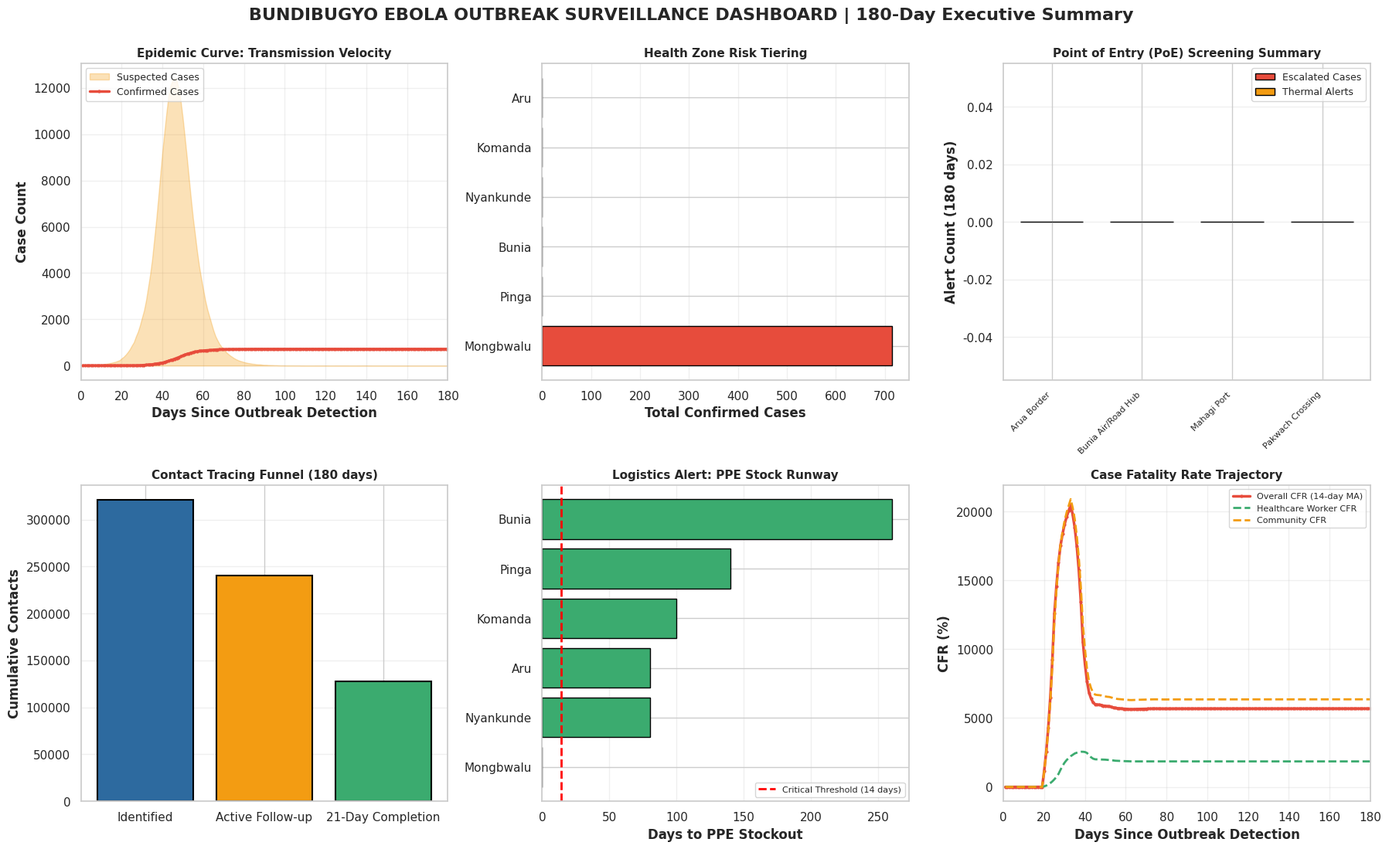
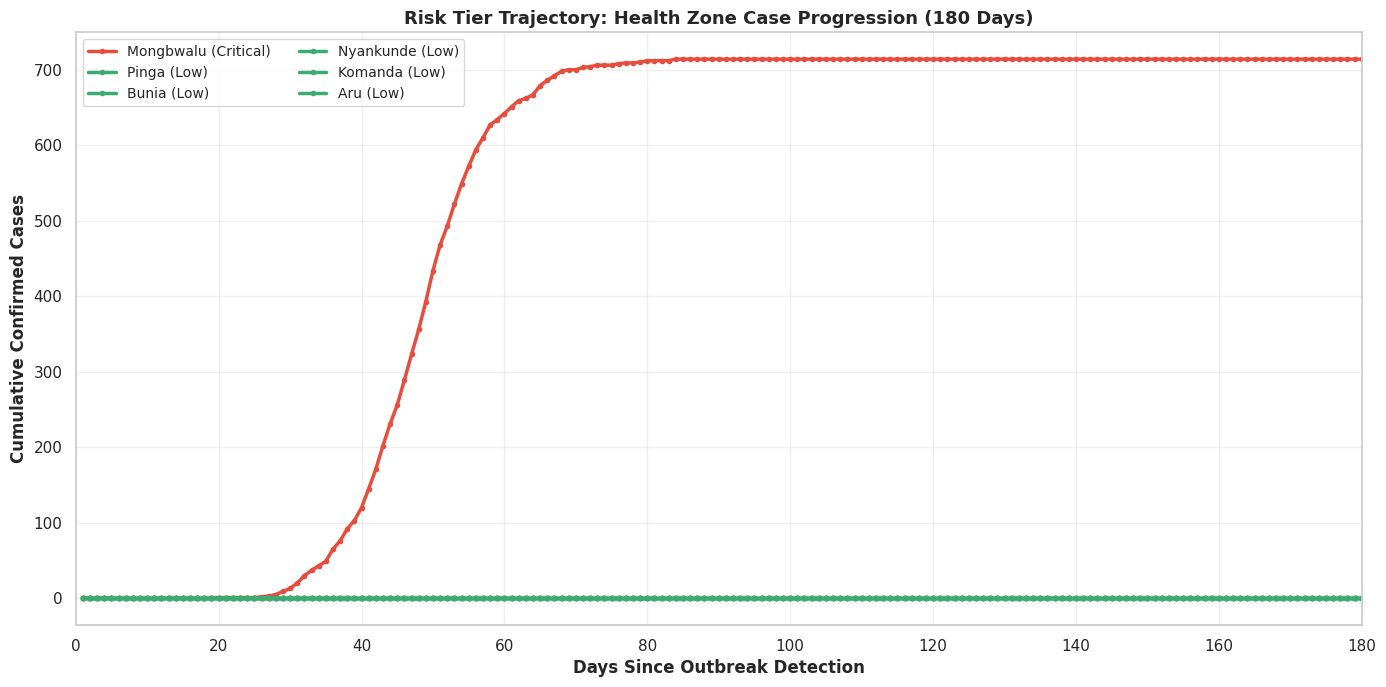
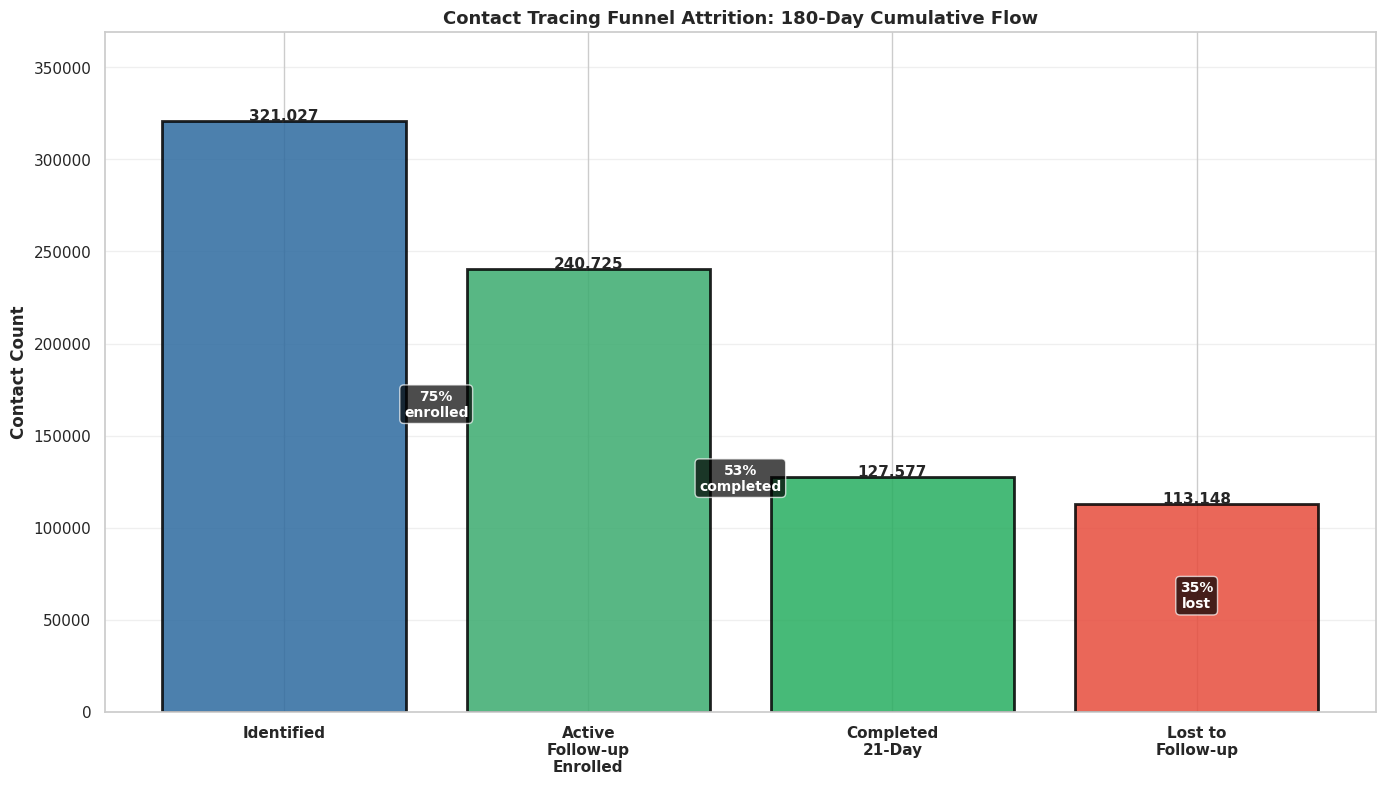
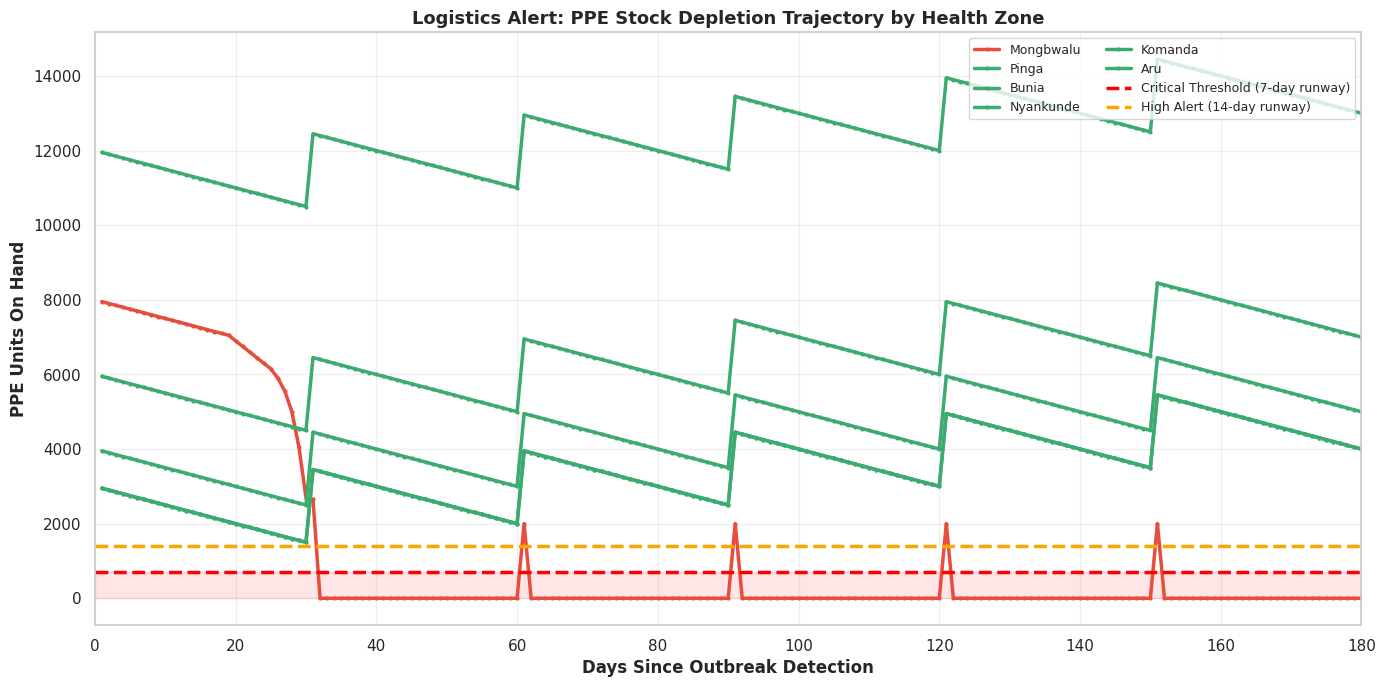
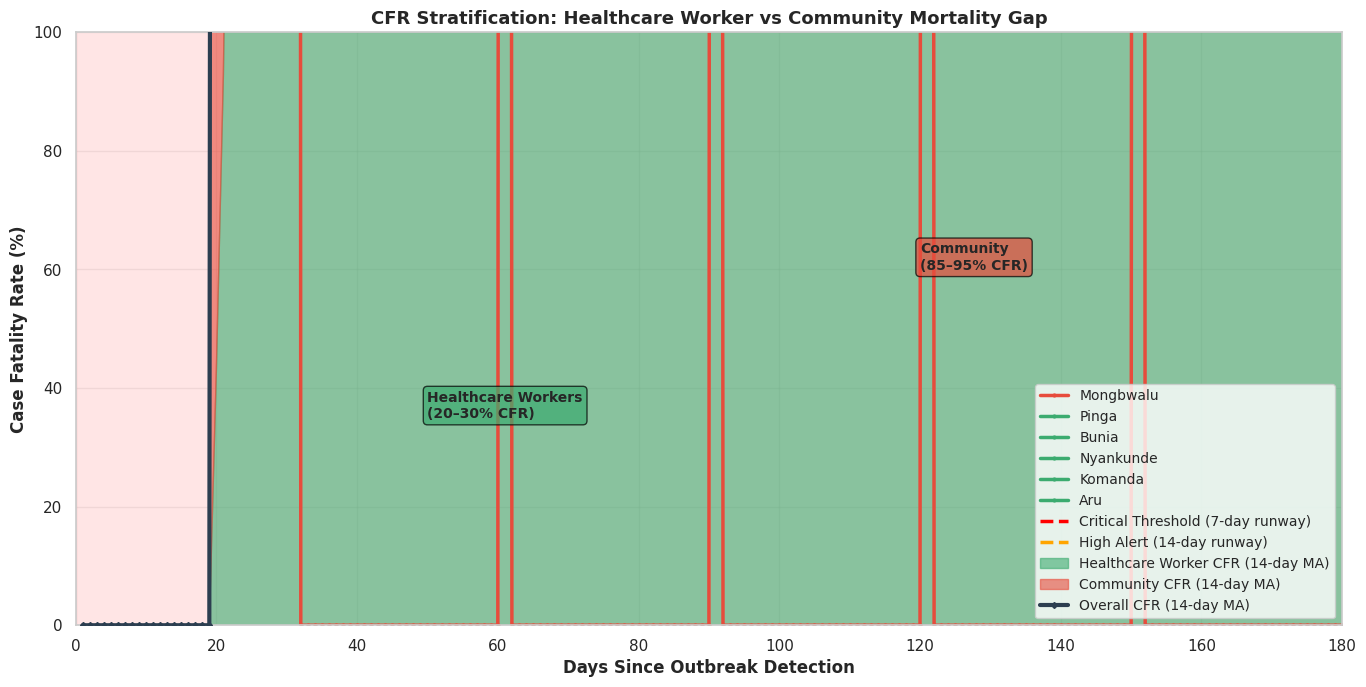

Write the Python code that produced these figures, in order. (Note: this script raises an exception after producing the figures.)
import pandas as pd
import numpy as np
import matplotlib.pyplot as plt
import seaborn as sns
from datetime import datetime, timedelta
from scipy import stats

plt.rcParams['figure.dpi'] = 130
plt.rcParams['font.family'] = 'DejaVu Sans'
sns.set_theme(style='whitegrid')

RISK_COLORS = {'Low':'#3BAB6F', 'Medium':'#F39C12', 'High':'#E8834D', 'Critical':'#E74C3C'}
PALETTE = ['#2D6A9F','#E74C3C','#3BAB6F','#F39C12','#9B59B6','#1ABC9C','#E8834D','#34495E']

SIMULATION_DAYS = 180
POPULATION = 200_000
NUM_HEALTH_ZONES = 6
NUM_POES = 4
NUM_CONTACTS_PER_CASE = 4

print('✓ Environment initialized')
print(f'✓ Simulation: {SIMULATION_DAYS} days | Population: {POPULATION:,}')

health_zones = {
    'Mongbwalu': {'population': 45000, 'mining_intensity': 0.95, 'urban_density': 0.3, 'healthcare_tier': 'District'},
    'Pinga': {'population': 35000, 'mining_intensity': 0.85, 'urban_density': 0.2, 'healthcare_tier': 'Health Center'},
    'Bunia': {'population': 55000, 'mining_intensity': 0.2, 'urban_density': 0.7, 'healthcare_tier': 'Regional'},
    'Nyankunde': {'population': 20000, 'mining_intensity': 0.4, 'urban_density': 0.4, 'healthcare_tier': 'Health Center'},
    'Komanda': {'population': 25000, 'mining_intensity': 0.6, 'urban_density': 0.15, 'healthcare_tier': 'Health Center'},
    'Aru': {'population': 20000, 'mining_intensity': 0.3, 'urban_density': 0.25, 'healthcare_tier': 'Health Center'}
}

zones_df = pd.DataFrame.from_dict(health_zones, orient='index')
zones_df['zone_name'] = zones_df.index
zones_df = zones_df.reset_index(drop=True)

print('Health Zones Initialized:')
print(zones_df[['zone_name', 'population', 'mining_intensity', 'healthcare_tier']])

poes = {
    'Arua Border': {'daily_traffic': 450, 'thermal_capacity': 80, 'zone': 'Aru'},
    'Pakwach Crossing': {'daily_traffic': 380, 'thermal_capacity': 60, 'zone': 'Komanda'},
    'Mahagi Port': {'daily_traffic': 520, 'thermal_capacity': 100, 'zone': 'Pinga'},
    'Bunia Air/Road Hub': {'daily_traffic': 650, 'thermal_capacity': 120, 'zone': 'Bunia'}
}

poes_df = pd.DataFrame.from_dict(poes, orient='index')
poes_df['poe_name'] = poes_df.index
poes_df = poes_df.reset_index(drop=True)

print('\nPoints of Entry (PoEs):')
print(poes_df[['poe_name', 'daily_traffic', 'thermal_capacity', 'zone']])

class SEIRSimulator:
    def __init__(self, population, zones_df, mining_boost=True):
        self.population = population
        self.zones_df = zones_df
        self.beta_base = 0.35
        self.sigma = 1/5.1
        self.gamma = 1/10
        self.cfr_healthcare = 0.25
        self.cfr_community = 0.88
        self.contact_rate_base = 4
        
    def get_transmission_rate(self, zone_name):
        zone_data = self.zones_df[self.zones_df['zone_name'] == zone_name]
        if zone_data.empty:
            return self.beta_base
        mining_int = zone_data['mining_intensity'].values[0]
        boost = 1 + (mining_int * 0.45)
        return self.beta_base * boost
    
    def simulate(self):
        days = SIMULATION_DAYS
        results = []
        
        zone_states = {}
        for idx, row in self.zones_df.iterrows():
            zone = row['zone_name']
            zone_pop = row['population']
            seed_cases = 5 if zone == 'Mongbwalu' else 0
            zone_states[zone] = {
                'S': zone_pop - seed_cases, 'E': seed_cases, 'I': 0, 'R': 0, 'D': 0,
                'Confirmed': 0, 'Suspected': 0, 'HCW_Deaths': 0, 'Comm_Deaths': 0
            }
        
        for day in range(days):
            for zone in zone_states:
                state = zone_states[zone]
                zone_data = self.zones_df[self.zones_df['zone_name'] == zone].iloc[0]
                zone_pop = zone_data['population']
                beta = self.get_transmission_rate(zone)
                N = zone_pop
                S, E, I, R, D = state['S'], state['E'], state['I'], state['R'], state['D']
                
                contact_rate = self.contact_rate_base * (1 + zone_data['urban_density'] * 0.3)
                foi = (beta * I / N) * contact_rate
                new_E = np.random.binomial(S, min(foi, 0.5))
                new_I = np.random.binomial(E, self.sigma)
                
                hcw_prop = 0.15 if I > 0 else 0
                community_prop = 1 - hcw_prop
                hcw_deaths = np.random.binomial(int(I * hcw_prop), self.cfr_healthcare)
                comm_deaths = np.random.binomial(int(I * community_prop), self.cfr_community)
                new_D = hcw_deaths + comm_deaths
                new_R = np.random.binomial(max(I - new_D, 0), self.gamma)
                
                state['S'] = max(S - new_E, 0)
                state['E'] = max(E + new_E - new_I, 0)
                state['I'] = max(I + new_I - new_R - new_D, 0)
                state['R'] = R + new_R
                state['D'] = D + new_D
                
                new_confirmed = int(new_R * 0.7)
                state['Confirmed'] += new_confirmed
                state['Suspected'] = max(state['E'] + state['I'], 0)
                state['HCW_Deaths'] += hcw_deaths
                state['Comm_Deaths'] += comm_deaths
            
            daily_agg = {'Day': day + 1, 'Date': datetime(2026, 1, 1) + timedelta(days=day)}
            for zone in zone_states:
                for key in ['S', 'E', 'I', 'R', 'D', 'Confirmed', 'Suspected', 'HCW_Deaths', 'Comm_Deaths']:
                    col_name = f'{zone}_{key}'
                    daily_agg[col_name] = zone_states[zone][key]
            results.append(daily_agg)
        
        return pd.DataFrame(results), zone_states

print('Running 180-day SEIR simulation...')
simulator = SEIRSimulator(POPULATION, zones_df, mining_boost=True)
seir_df, final_zone_states = simulator.simulate()

seir_df['Total_Confirmed'] = seir_df[[col for col in seir_df.columns if col.endswith('_Confirmed')]].sum(axis=1)
seir_df['Total_Suspected'] = seir_df[[col for col in seir_df.columns if col.endswith('_Suspected')]].sum(axis=1)
seir_df['Total_Deaths'] = seir_df[[col for col in seir_df.columns if col.endswith('_D')]].sum(axis=1)
seir_df['Total_HCW_Deaths'] = seir_df[[col for col in seir_df.columns if col.endswith('_HCW_Deaths')]].sum(axis=1)
seir_df['Total_Comm_Deaths'] = seir_df[[col for col in seir_df.columns if col.endswith('_Comm_Deaths')]].sum(axis=1)

print('✓ SEIR complete')
print(f'Final: {seir_df["Total_Confirmed"].iloc[-1]:.0f} confirmed, {seir_df["Total_Deaths"].iloc[-1]:.0f} deaths')

risk_tier_results = []

for zone in zones_df['zone_name']:
    confirmed_col = f'{zone}_Confirmed'
    deaths_col = f'{zone}_D'
    
    final_confirmed = seir_df[confirmed_col].iloc[-1]
    final_deaths = seir_df[deaths_col].iloc[-1]
    
    recent_confirmed = seir_df[confirmed_col].iloc[-30:].values
    if len(recent_confirmed) > 1 and recent_confirmed[0] > 0:
        velocity = (recent_confirmed[-1] - recent_confirmed[0]) / recent_confirmed[0]
    else:
        velocity = 0
    
    if final_confirmed > 500 or velocity > 0.5:
        tier = 'Critical'
        tier_score = 95
    elif final_confirmed > 200 or velocity > 0.25:
        tier = 'High'
        tier_score = 75
    elif final_confirmed > 50:
        tier = 'Medium'
        tier_score = 50
    else:
        tier = 'Low'
        tier_score = 25
    
    cfr = (final_deaths / final_confirmed * 100) if final_confirmed > 0 else 0
    
    risk_tier_results.append({
        'Zone': zone, 'Confirmed_Cases': final_confirmed, 'Deaths': final_deaths,
        'CFR_Percent': cfr, 'Outbreak_Velocity': velocity, 'Risk_Tier': tier, 'Risk_Score': tier_score
    })

risk_tiers_df = pd.DataFrame(risk_tier_results).sort_values('Risk_Score', ascending=False)
print('Geographic Risk Tiering Summary:')
print(risk_tiers_df.to_string(index=False))

np.random.seed(42)
poe_screening_results = []

for day in range(SIMULATION_DAYS):
    date = datetime(2026, 1, 1) + timedelta(days=day)
    
    for poe_idx, poe_row in poes_df.iterrows():
        poe_name = poe_row['poe_name']
        daily_traffic = poe_row['daily_traffic']
        thermal_capacity = poe_row['thermal_capacity']
        zone = poe_row['zone']
        
        zone_risk = risk_tiers_df[risk_tiers_df['Zone'] == zone]['Risk_Score'].values[0]
        zone_confirmed = seir_df[seir_df['Day'] == day + 1][f'{zone}_Confirmed'].values
        zone_pop = zones_df[zones_df['zone_name'] == zone]['population'].values[0]
        infection_prob = (zone_confirmed[0] / zone_pop * 0.3) if len(zone_confirmed) > 0 else 0
        
        n_screened = min(int(daily_traffic * 0.95), thermal_capacity)
        
        for traveler in range(n_screened):
            is_infected = np.random.rand() < infection_prob
            
            incubation_stage_score = np.random.randint(0, 50) if is_infected else 0
            thermal_flag = 1 if (is_infected and np.random.rand() < 0.65) else 0
            contact_risk_score = np.random.randint(0, 30)
            zone_risk_component = (zone_risk / 100) * 40
            
            risk_score = min(incubation_stage_score * 0.3 + thermal_flag * 50 + contact_risk_score * 0.2 + zone_risk_component, 100)
            
            if risk_score >= 80:
                status = 'Escalated'
            elif risk_score >= 50:
                status = 'In Review'
            elif thermal_flag:
                status = 'Pending Isolation'
            else:
                status = 'Cleared'
            
            poe_screening_results.append({
                'Date': date, 'Day': day + 1, 'PoE': poe_name, 'Zone_Origin': zone, 'Risk_Score': risk_score,
                'Status': status, 'Thermal_Flag': thermal_flag, 'Is_Infected': is_infected, 'Actually_Detected': thermal_flag
            })

poe_screening_df = pd.DataFrame(poe_screening_results)
print('PoE Screening Summary:')
print(f'Total screened: {len(poe_screening_df):,}')
print(f'Escalated: {(poe_screening_df["Status"] == "Escalated").sum():,}')
print(f'Detected infected: {((poe_screening_df["Is_Infected"]) & (poe_screening_df["Actually_Detected"])).sum():,}')


contact_tracing_results = []

for day in range(SIMULATION_DAYS):
    date = datetime(2026, 1, 1) + timedelta(days=day)
    total_confirmed_today = seir_df[seir_df['Day'] == day + 1]['Total_Confirmed'].values[0]
    
    contacts_identified = int(total_confirmed_today * NUM_CONTACTS_PER_CASE * 0.85)
    active_followup = int(contacts_identified * 0.75)
    
    if day < 40:
        completion_rate = 0.80
    elif day < 100:
        completion_rate = 0.65
    else:
        completion_rate = 0.45
    
    completed_21day = int(active_followup * completion_rate)
    dropoffs = active_followup - completed_21day
    
    contact_tracing_results.append({
        'Day': day + 1, 'Date': date, 'Confirmed_Cases': total_confirmed_today,
        'Contacts_Identified': contacts_identified, 'Active_Followup': active_followup,
        'Completed_21Day': completed_21day, 'Dropoffs': dropoffs,
        'Completion_Rate': (completed_21day / active_followup * 100) if active_followup > 0 else 0
    })

contact_tracing_df = pd.DataFrame(contact_tracing_results)
print('Contact Tracing Funnel Summary:')
print(f'Total identified: {contact_tracing_df["Contacts_Identified"].sum():,}')
print(f'Completion rate: {(contact_tracing_df["Completed_21Day"].sum() / contact_tracing_df["Active_Followup"].sum() * 100):.1f}%')


logistics_results = []

initial_ppe = {'Mongbwalu': 8000, 'Pinga': 6000, 'Bunia': 12000, 'Nyankunde': 3000, 'Komanda': 4000, 'Aru': 3000}
ppe_inventory = initial_ppe.copy()

for day in range(SIMULATION_DAYS):
    date = datetime(2026, 1, 1) + timedelta(days=day)
    
    for zone in zones_df['zone_name']:
        zone_confirmed = seir_df[seir_df['Day'] == day + 1][f'{zone}_Confirmed'].values
        confirmed_today = zone_confirmed[0] if len(zone_confirmed) > 0 else 0
        ppe_needed = int(50 + confirmed_today * 100)
        ppe_inventory[zone] = max(ppe_inventory[zone] - ppe_needed, 0)
        
        if day > 0 and day % 30 == 0:
            ppe_inventory[zone] += 2000
        
        days_to_stockout = ppe_inventory[zone] / ppe_needed if ppe_needed > 0 else 999
        
        if days_to_stockout < 7:
            alert = 'Critical'
        elif days_to_stockout < 14:
            alert = 'High'
        elif days_to_stockout < 30:
            alert = 'Medium'
        else:
            alert = 'Low'
        
        logistics_results.append({
            'Day': day + 1, 'Date': date, 'Zone': zone, 'PPE_On_Hand': ppe_inventory[zone],
            'Daily_Consumption': ppe_needed, 'Days_to_Stockout': days_to_stockout, 'Stock_Alert': alert,
            'Confirmed_Cases_Zone': confirmed_today
        })

logistics_df = pd.DataFrame(logistics_results)
print('Logistics Summary:')
print(f'Critical alerts: {(logistics_df["Stock_Alert"] == "Critical").sum()}')


cfr_results = []

for day in range(SIMULATION_DAYS):
    date = datetime(2026, 1, 1) + timedelta(days=day)
    total_deaths = seir_df[seir_df['Day'] == day + 1]['Total_Deaths'].values[0]
    total_confirmed = seir_df[seir_df['Day'] == day + 1]['Total_Confirmed'].values[0]
    hcw_deaths = seir_df[seir_df['Day'] == day + 1]['Total_HCW_Deaths'].values[0]
    comm_deaths = seir_df[seir_df['Day'] == day + 1]['Total_Comm_Deaths'].values[0]
    
    cfr_overall = (total_deaths / total_confirmed * 100) if total_confirmed > 0 else 0
    cfr_hcw = (hcw_deaths / max(total_confirmed * 0.15, 1) * 100) if total_confirmed > 0 else 0
    cfr_community = (comm_deaths / max(total_confirmed * 0.85, 1) * 100) if total_confirmed > 0 else 0
    
    cfr_results.append({
        'Day': day + 1, 'Date': date, 'Cumulative_Confirmed': total_confirmed,
        'Cumulative_Deaths': total_deaths, 'HCW_Deaths': hcw_deaths, 'Community_Deaths': comm_deaths,
        'CFR_Overall_Percent': cfr_overall, 'CFR_HCW_Percent': cfr_hcw, 'CFR_Community_Percent': cfr_community
    })

cfr_df = pd.DataFrame(cfr_results)
cfr_df['CFR_MA14'] = cfr_df['CFR_Overall_Percent'].rolling(window=14, min_periods=1).mean()
cfr_df['CFR_HCW_MA14'] = cfr_df['CFR_HCW_Percent'].rolling(window=14, min_periods=1).mean()
cfr_df['CFR_Community_MA14'] = cfr_df['CFR_Community_Percent'].rolling(window=14, min_periods=1).mean()

print('CFR Summary (Day 180):')
print(f'Overall CFR: {cfr_df["CFR_Overall_Percent"].iloc[-1]:.1f}%')
print(f'HCW CFR: {cfr_df["CFR_HCW_Percent"].iloc[-1]:.1f}%')
print(f'Community CFR: {cfr_df["CFR_Community_Percent"].iloc[-1]:.1f}%')


fig, axes = plt.subplots(2, 3, figsize=(18, 11))
fig.suptitle('BUNDIBUGYO EBOLA OUTBREAK SURVEILLANCE DASHBOARD | 180-Day Executive Summary', 
             fontsize=16, fontweight='bold', y=0.995)

ax1 = axes[0, 0]
ax1.fill_between(seir_df['Day'], seir_df['Total_Suspected'], alpha=0.3, color='#F39C12', label='Suspected Cases')
ax1.plot(seir_df['Day'], seir_df['Total_Confirmed'], color='#E74C3C', linewidth=2.5, marker='o', markersize=2, label='Confirmed Cases')
ax1.set_xlabel('Days Since Outbreak Detection', fontweight='bold')
ax1.set_ylabel('Case Count', fontweight='bold')
ax1.set_title('Epidemic Curve: Transmission Velocity', fontweight='bold', fontsize=11)
ax1.legend(loc='upper left', fontsize=9)
ax1.grid(True, alpha=0.3)
ax1.set_xlim(0, 180)

ax2 = axes[0, 1]
risk_tier_colors = risk_tiers_df['Risk_Tier'].map(RISK_COLORS)
bars = ax2.barh(risk_tiers_df['Zone'], risk_tiers_df['Confirmed_Cases'], color=risk_tier_colors, edgecolor='black', linewidth=1)
ax2.set_xlabel('Total Confirmed Cases', fontweight='bold')
ax2.set_title('Health Zone Risk Tiering', fontweight='bold', fontsize=11)
ax2.grid(True, alpha=0.3, axis='x')

ax3 = axes[0, 2]
poe_summary = poe_screening_df.groupby('PoE').agg({'Status': lambda x: (x == 'Escalated').sum(), 'Thermal_Flag': 'sum'}).reset_index()
poe_summary.columns = ['PoE', 'Escalated_Count', 'Thermal_Alerts']
x_pos = np.arange(len(poe_summary))
width = 0.35
ax3.bar(x_pos - width/2, poe_summary['Escalated_Count'], width, label='Escalated Cases', color='#E74C3C', edgecolor='black')
ax3.bar(x_pos + width/2, poe_summary['Thermal_Alerts'], width, label='Thermal Alerts', color='#F39C12', edgecolor='black')
ax3.set_ylabel('Alert Count (180 days)', fontweight='bold')
ax3.set_title('Point of Entry (PoE) Screening Summary', fontweight='bold', fontsize=11)
ax3.set_xticks(x_pos)
ax3.set_xticklabels(poe_summary['PoE'], rotation=45, ha='right', fontsize=8)
ax3.legend(fontsize=9)
ax3.grid(True, alpha=0.3, axis='y')

ax4 = axes[1, 0]
funnel_stages = ['Identified', 'Active Follow-up', '21-Day Completion']
funnel_totals = [contact_tracing_df['Contacts_Identified'].sum(), contact_tracing_df['Active_Followup'].sum(), contact_tracing_df['Completed_21Day'].sum()]
colors_funnel = ['#2D6A9F', '#F39C12', '#3BAB6F']
ax4.bar(funnel_stages, funnel_totals, color=colors_funnel, edgecolor='black', linewidth=1.5)
ax4.set_ylabel('Cumulative Contacts', fontweight='bold')
ax4.set_title('Contact Tracing Funnel (180 days)', fontweight='bold', fontsize=11)
ax4.grid(True, alpha=0.3, axis='y')

ax5 = axes[1, 1]
logistics_summary = logistics_df[logistics_df['Day'] == 180].sort_values('Days_to_Stockout')
alert_colors = logistics_summary['Stock_Alert'].map(RISK_COLORS)
bars = ax5.barh(logistics_summary['Zone'], logistics_summary['Days_to_Stockout'], color=alert_colors, edgecolor='black', linewidth=1)
ax5.axvline(x=14, color='red', linestyle='--', linewidth=2, label='Critical Threshold (14 days)')
ax5.set_xlabel('Days to PPE Stockout', fontweight='bold')
ax5.set_title('Logistics Alert: PPE Stock Runway', fontweight='bold', fontsize=11)
ax5.legend(fontsize=8)
ax5.grid(True, alpha=0.3, axis='x')

ax6 = axes[1, 2]
ax6.plot(cfr_df['Day'], cfr_df['CFR_MA14'], color='#E74C3C', linewidth=2.5, marker='o', markersize=2, label='Overall CFR (14-day MA)')
ax6.plot(cfr_df['Day'], cfr_df['CFR_HCW_MA14'], color='#3BAB6F', linewidth=2, linestyle='--', label='Healthcare Worker CFR')
ax6.plot(cfr_df['Day'], cfr_df['CFR_Community_MA14'], color='#F39C12', linewidth=2, linestyle='--', label='Community CFR')
ax6.set_xlabel('Days Since Outbreak Detection', fontweight='bold')
ax6.set_ylabel('CFR (%)', fontweight='bold')
ax6.set_title('Case Fatality Rate Trajectory', fontweight='bold', fontsize=11)
ax6.legend(loc='best', fontsize=8)
ax6.grid(True, alpha=0.3)
ax6.set_xlim(0, 180)

plt.tight_layout()
print('✓ Executive Dashboard saved')
plt.show()


fig, ax = plt.subplots(figsize=(14, 7))

for zone in zones_df['zone_name']:
    confirmed_col = f'{zone}_Confirmed'
    zone_risk = risk_tiers_df[risk_tiers_df['Zone'] == zone]['Risk_Tier'].values[0]
    color = RISK_COLORS.get(zone_risk, '#95A5A6')
    ax.plot(seir_df['Day'], seir_df[confirmed_col], linewidth=2.5, marker='o', 
            markersize=3, label=f'{zone} ({zone_risk})', color=color)

ax.set_xlabel('Days Since Outbreak Detection', fontweight='bold', fontsize=12)
ax.set_ylabel('Cumulative Confirmed Cases', fontweight='bold', fontsize=12)
ax.set_title('Risk Tier Trajectory: Health Zone Case Progression (180 Days)', 
             fontweight='bold', fontsize=13)
ax.legend(loc='upper left', fontsize=10, ncol=2)
ax.grid(True, alpha=0.3)
ax.set_xlim(0, 180)

plt.tight_layout()
print('✓ Chart 1: Risk Tier Trajectory saved')
plt.show

fig, ax = plt.subplots(figsize=(14, 8))

# Aggregate totals
total_identified = contact_tracing_df['Contacts_Identified'].sum()
total_active = contact_tracing_df['Active_Followup'].sum()
total_completed = contact_tracing_df['Completed_21Day'].sum()
total_dropoff = contact_tracing_df['Dropoffs'].sum()

stages = ['Identified', 'Active\nFollow-up\nEnrolled', 'Completed\n21-Day', 'Lost to\nFollow-up']
values = [total_identified, total_active, total_completed, total_dropoff]
colors_waterfall = ['#2D6A9F', '#3BAB6F', '#27AE60', '#E74C3C']

# Waterfall positioning
x_pos = np.arange(len(stages))
cumulative = [0, total_identified - total_active, total_identified - total_active - total_completed, 0]

for i, (stage, value, color) in enumerate(zip(stages, values, colors_waterfall)):
    if i < 2:
        ax.bar(i, value, color=color, edgecolor='black', linewidth=2, alpha=0.85)
    elif i == 2:
        ax.bar(i, value, color=color, edgecolor='black', linewidth=2, alpha=0.85)
    else:  # Dropoff
        ax.bar(i, value, color=color, edgecolor='black', linewidth=2, alpha=0.85)
    
    ax.text(i, value + 200, f'{value:,.0f}', ha='center', fontweight='bold', fontsize=11)

# Add flow percentages
enrollment_pct = (total_active / total_identified * 100)
completion_pct = (total_completed / total_active * 100) if total_active > 0 else 0
dropoff_pct = (total_dropoff / total_identified * 100)

ax.text(0.5, total_identified / 2, f'{enrollment_pct:.0f}%\nenrolled', 
        ha='center', fontsize=10, fontweight='bold', color='white',
        bbox=dict(boxstyle='round', facecolor='black', alpha=0.7))
ax.text(1.5, total_active / 2, f'{completion_pct:.0f}%\ncompleted', 
        ha='center', fontsize=10, fontweight='bold', color='white',
        bbox=dict(boxstyle='round', facecolor='black', alpha=0.7))
ax.text(3, total_dropoff / 2, f'{dropoff_pct:.0f}%\nlost', 
        ha='center', fontsize=10, fontweight='bold', color='white',
        bbox=dict(boxstyle='round', facecolor='black', alpha=0.7))

ax.set_ylabel('Contact Count', fontweight='bold', fontsize=12)
ax.set_title('Contact Tracing Funnel Attrition: 180-Day Cumulative Flow', 
             fontweight='bold', fontsize=13)
ax.set_xticks(x_pos)
ax.set_xticklabels(stages, fontsize=11, fontweight='bold')
ax.grid(True, alpha=0.3, axis='y')
ax.set_ylim(0, max(values) * 1.15)

plt.tight_layout()
print('✓ Chart 3: Contact Tracing Waterfall saved')
plt.show

fig, ax = plt.subplots(figsize=(14, 7))

for zone in zones_df['zone_name']:
    zone_logistics = logistics_df[logistics_df['Zone'] == zone]
    zone_risk = risk_tiers_df[risk_tiers_df['Zone'] == zone]['Risk_Tier'].values[0]
    color = RISK_COLORS.get(zone_risk, '#95A5A6')
    
    ax.plot(zone_logistics['Day'], zone_logistics['PPE_On_Hand'], 
            linewidth=2.5, marker='o', markersize=2, label=zone, color=color)

# Add critical threshold line
ax.axhline(y=700, color='red', linestyle='--', linewidth=2.5, label='Critical Threshold (7-day runway)')
ax.axhline(y=1400, color='orange', linestyle='--', linewidth=2.5, label='High Alert (14-day runway)')

ax.set_xlabel('Days Since Outbreak Detection', fontweight='bold', fontsize=12)
ax.set_ylabel('PPE Units On Hand', fontweight='bold', fontsize=12)
ax.set_title('Logistics Alert: PPE Stock Depletion Trajectory by Health Zone', 
             fontweight='bold', fontsize=13)
ax.legend(loc='upper right', fontsize=9, ncol=2)
ax.grid(True, alpha=0.3)
ax.set_xlim(0, 180)
ax.fill_between([0, 180], 0, 700, alpha=0.1, color='red', label='_nolegend_')

plt.tight_layout()
print('✓ Chart 4: Logistics PPE Depletion saved')
plt.show()

ax.fill_between(cfr_df['Day'], 0, cfr_df['CFR_HCW_MA14'], 
                alpha=0.6, color='#3BAB6F', label='Healthcare Worker CFR (14-day MA)')
ax.fill_between(cfr_df['Day'], cfr_df['CFR_HCW_MA14'], cfr_df['CFR_Community_MA14'], 
                alpha=0.6, color='#E74C3C', label='Community CFR (14-day MA)')

# Overlay overall CFR line
ax.plot(cfr_df['Day'], cfr_df['CFR_MA14'], color='#2C3E50', linewidth=3, 
        marker='D', markersize=3, label='Overall CFR (14-day MA)', zorder=10)

# Annotations
ax.text(50, 35, 'Healthcare Workers\n(20–30% CFR)', fontsize=10, fontweight='bold',
        bbox=dict(boxstyle='round', facecolor='#3BAB6F', alpha=0.7, edgecolor='black'))
ax.text(120, 60, 'Community\n(85–95% CFR)', fontsize=10, fontweight='bold',
        bbox=dict(boxstyle='round', facecolor='#E74C3C', alpha=0.7, edgecolor='black'))

ax.set_xlabel('Days Since Outbreak Detection', fontweight='bold', fontsize=12)
ax.set_ylabel('Case Fatality Rate (%)', fontweight='bold', fontsize=12)
ax.set_title('CFR Stratification: Healthcare Worker vs Community Mortality Gap', 
             fontweight='bold', fontsize=13)
ax.legend(loc='lower right', fontsize=10)
ax.grid(True, alpha=0.3)
ax.set_xlim(0, 180)
ax.set_ylim(0, 100)

plt.tight_layout()
plt.savefig('/mnt/user-data/outputs/05_cfr_hcw_vs_community.png', bbox_inches='tight', dpi=130)
print('✓ Chart 5: CFR Healthcare Worker vs Community saved')
plt.close()
